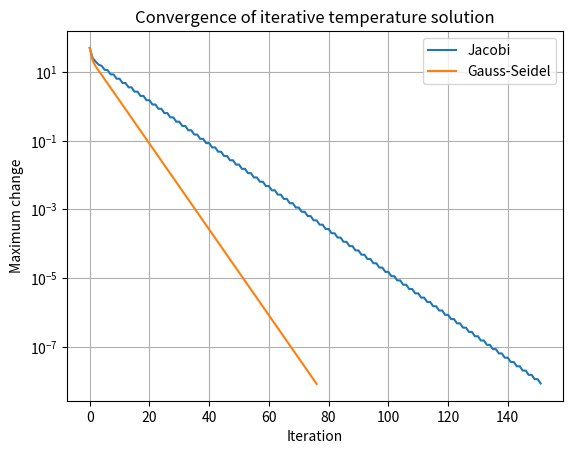

Write the Python code that produced this figure.
import numpy as np
import matplotlib.pyplot as plt

# Simplified steady-state temperature model for five interior grid points.
# Diagonal dominance makes Jacobi and Gauss-Seidel converge.
A = np.array([
    [ 2., -1., 0., 0., 0.],
    [-1., 2., -1., 0., 0.],
    [ 0., -1., 2., -1., 0.],
    [ 0., 0., -1., 2., -1.],
    [ 0., 0., 0., -1., 2.]
])

# Boundary influence: left boundary = 100 C, right boundary = 20 C
b = np.array([100., 0., 0., 0., 60.])

def jacobi(A, b, tol=1e-8, max_iter=500):
    D = np.diag(A)
    R = A - np.diagflat(D)
    x = np.zeros_like(b)
    errors = []

    for _ in range(max_iter):
        x_new = (b - R @ x) / D
        error = np.linalg.norm(x_new - x, ord=np.inf)
        errors.append(error)
        if error < tol:
            return x_new, errors
        x = x_new

    return x, errors

def gauss_seidel(A, b, tol=1e-8, max_iter=500):
    x = np.zeros_like(b)
    errors = []

    for _ in range(max_iter):
        old = x.copy()
        for i in range(len(b)):
            x[i] = (
                b[i]
                - A[i, :i] @ x[:i]
                - A[i, i+1:] @ old[i+1:]
            ) / A[i, i]

        error = np.linalg.norm(x - old, ord=np.inf)
        errors.append(error)
        if error < tol:
            return x, errors

    return x, errors

x_j, err_j = jacobi(A, b)
x_gs, err_gs = gauss_seidel(A, b)
x_exact = np.linalg.solve(A, b)

print("Jacobi temperatures:", x_j)
print("Gauss-Seidel temperatures:", x_gs)
print("Direct solution:", x_exact)

plt.semilogy(err_j, label="Jacobi")

plt.semilogy(err_gs, label="Gauss-Seidel")
plt.xlabel("Iteration")
plt.ylabel("Maximum change")
plt.title("Convergence of iterative temperature solution")
plt.legend()
plt.grid(True)
plt.show()
